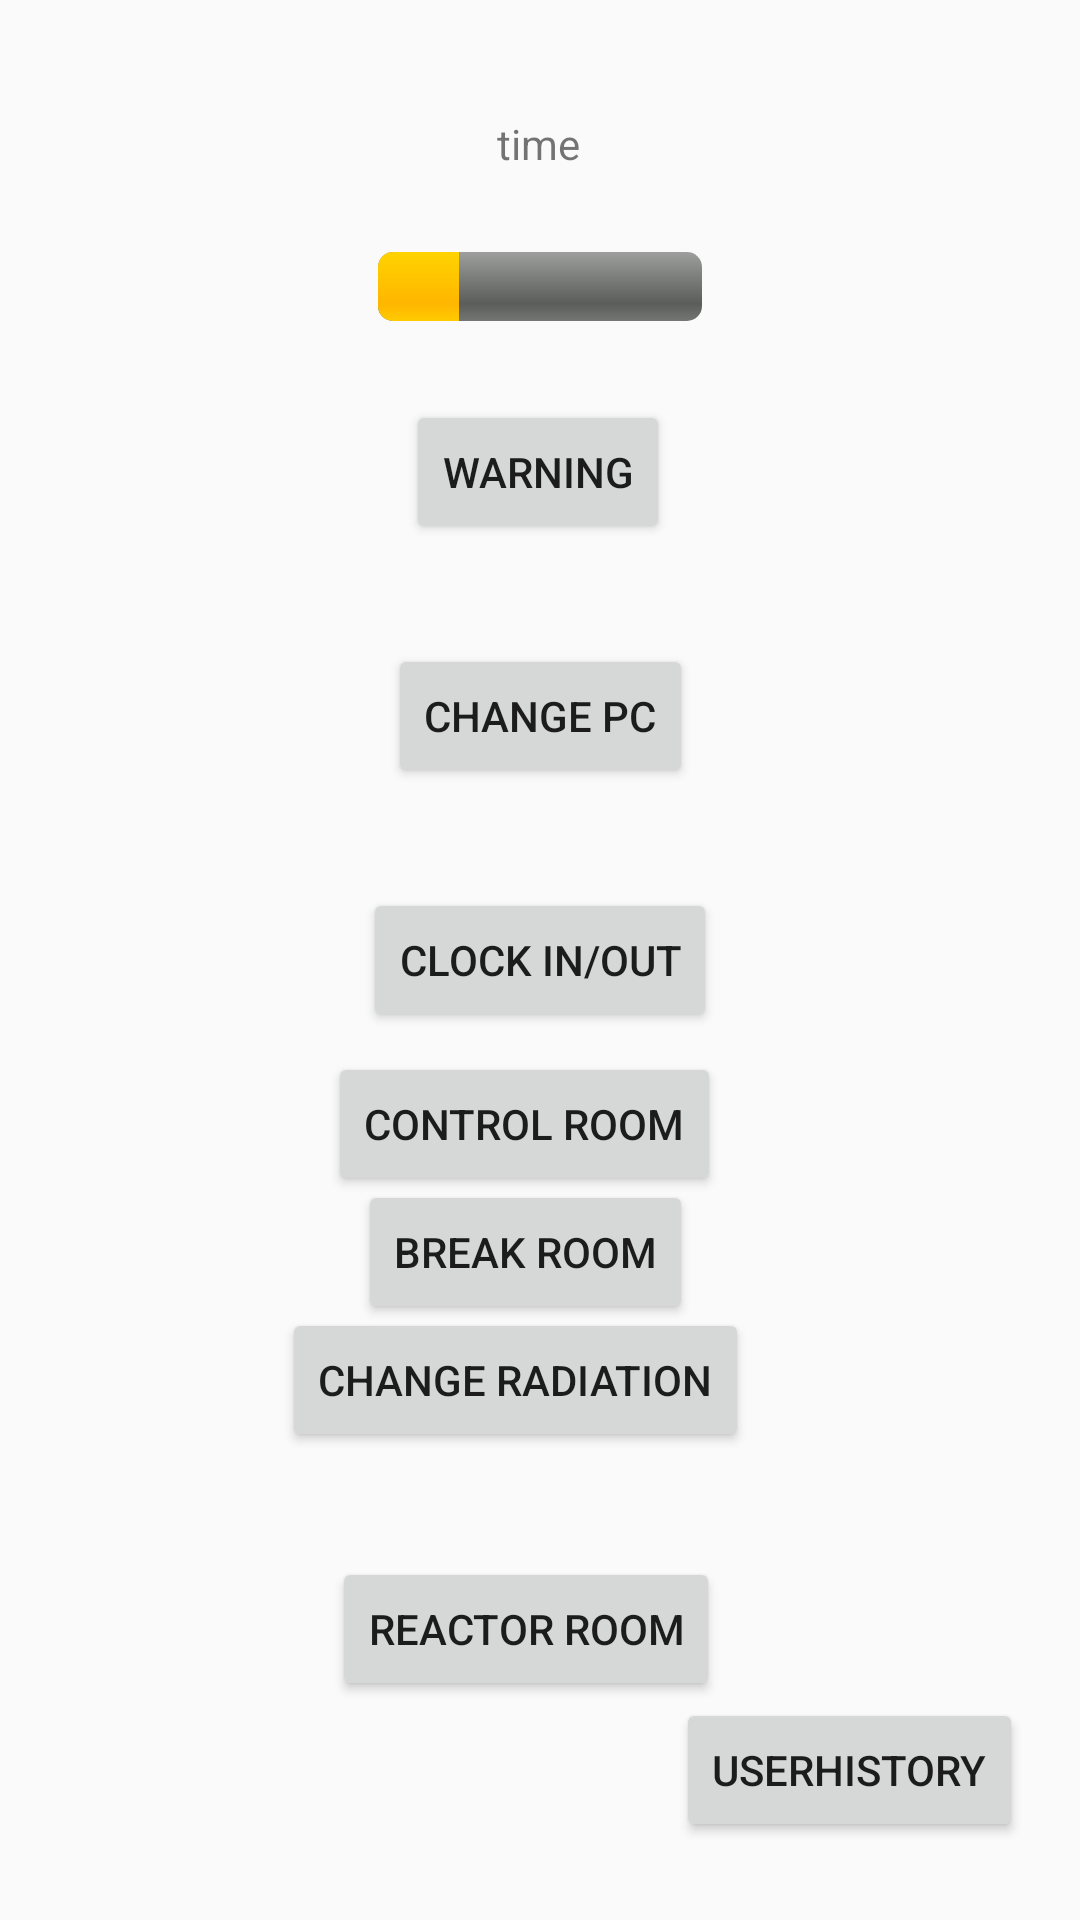

Produce the Android XML layout that renders to this screen, including the resource entries it uses.
<!-- AndroidManifest.xml: application theme AppTheme -->
<!-- res/layout/activity_user.xml -->
<?xml version="1.0" encoding="utf-8"?>
<androidx.constraintlayout.widget.ConstraintLayout
    xmlns:android="http://schemas.android.com/apk/res/android"
    xmlns:app="http://schemas.android.com/apk/res-auto"
    xmlns:tools="http://schemas.android.com/tools"
    android:layout_width="match_parent"
    android:layout_height="match_parent">

    <Button
        android:id="@+id/btnTest"
        android:layout_width="wrap_content"
        android:layout_height="wrap_content"
        android:text="clock in/out"
        app:layout_constraintBottom_toBottomOf="parent"
        app:layout_constraintEnd_toEndOf="parent"
        app:layout_constraintStart_toStartOf="parent"
        app:layout_constraintTop_toTopOf="parent" />

    <Button
        android:id="@+id/button_warning_notification"
        android:layout_width="wrap_content"
        android:layout_height="wrap_content"
        android:text="Warning"
        app:layout_constraintBottom_toTopOf="@+id/btnTest"
        app:layout_constraintEnd_toEndOf="parent"
        app:layout_constraintHorizontal_bias="0.498"
        app:layout_constraintStart_toStartOf="parent"
        app:layout_constraintTop_toTopOf="parent"
        app:layout_constraintVertical_bias="0.537" />

    <ProgressBar
        android:id="@+id/progress_radiation"
        style="@android:style/Widget.ProgressBar.Horizontal"
        android:layout_width="108dp"
        android:layout_height="23dp"
        android:progress="25"
        app:layout_constraintBottom_toTopOf="@+id/button_warning_notification"
        app:layout_constraintEnd_toEndOf="parent"
        app:layout_constraintStart_toStartOf="parent"
        app:layout_constraintTop_toBottomOf="@+id/textview_time_remaining" />

    <TextView
        android:id="@+id/textview_time_remaining"
        android:layout_width="wrap_content"
        android:layout_height="wrap_content"
        android:layout_marginBottom="76dp"
        android:text="time"
        app:layout_constraintBottom_toTopOf="@+id/button_warning_notification"
        app:layout_constraintEnd_toEndOf="parent"
        app:layout_constraintHorizontal_bias="0.498"
        app:layout_constraintStart_toStartOf="parent" />

    <Button
        android:id="@+id/button_change_radiation"
        android:layout_width="wrap_content"
        android:layout_height="wrap_content"
        android:layout_marginBottom="156dp"
        android:text="change radiation"
        app:layout_constraintBottom_toBottomOf="parent"
        app:layout_constraintEnd_toEndOf="parent"
        app:layout_constraintHorizontal_bias="0.46"
        app:layout_constraintStart_toStartOf="parent" />

    <Button
        android:id="@+id/button_user_history"
        android:layout_width="wrap_content"
        android:layout_height="wrap_content"
        android:text="UserHistory"
        app:layout_constraintBottom_toBottomOf="parent"
        app:layout_constraintEnd_toEndOf="parent"
        app:layout_constraintHorizontal_bias="0.922"
        app:layout_constraintStart_toStartOf="parent"
        app:layout_constraintTop_toBottomOf="@+id/button_change_radiation"
        app:layout_constraintVertical_bias="0.759" />

    <Button
        android:id="@+id/button:change_pc"
        android:layout_width="wrap_content"
        android:layout_height="wrap_content"
        android:text="change pc"
        app:layout_constraintBottom_toTopOf="@+id/btnTest"
        app:layout_constraintEnd_toEndOf="parent"
        app:layout_constraintStart_toStartOf="parent"
        app:layout_constraintTop_toBottomOf="@+id/button_warning_notification" />

    <Button
        android:id="@+id/button_control_room"
        android:layout_width="wrap_content"
        android:layout_height="wrap_content"
        android:text="control room"
        app:layout_constraintBottom_toTopOf="@+id/button_change_radiation"
        app:layout_constraintEnd_toEndOf="parent"
        app:layout_constraintHorizontal_bias="0.478"
        app:layout_constraintStart_toStartOf="parent"
        app:layout_constraintTop_toBottomOf="@+id/btnTest"
        app:layout_constraintVertical_bias="0.155" />

    <Button
        android:id="@+id/button_break_room"
        android:layout_width="wrap_content"
        android:layout_height="wrap_content"
        android:text="Break room"
        app:layout_constraintBottom_toTopOf="@+id/button_change_radiation"
        app:layout_constraintEnd_toEndOf="parent"
        app:layout_constraintHorizontal_bias="0.481"
        app:layout_constraintStart_toStartOf="parent"
        app:layout_constraintTop_toBottomOf="@+id/button_control_room" />

    <Button
        android:id="@+id/button_reactor_room"
        android:layout_width="wrap_content"
        android:layout_height="wrap_content"
        android:text="Reactor room"
        app:layout_constraintBottom_toBottomOf="parent"
        app:layout_constraintEnd_toEndOf="parent"
        app:layout_constraintHorizontal_bias="0.48"
        app:layout_constraintStart_toStartOf="parent"
        app:layout_constraintTop_toBottomOf="@+id/button_change_radiation"
        app:layout_constraintVertical_bias="0.324" />

</androidx.constraintlayout.widget.ConstraintLayout>
<!-- resources referenced by this layout -->
<resources>
  <style name="AppTheme" parent="Theme.AppCompat.Light.DarkActionBar">
          
          <item name="colorPrimary">#BFBC04</item>
          <item name="colorPrimaryDark">#090909</item>
      </style>
</resources>
